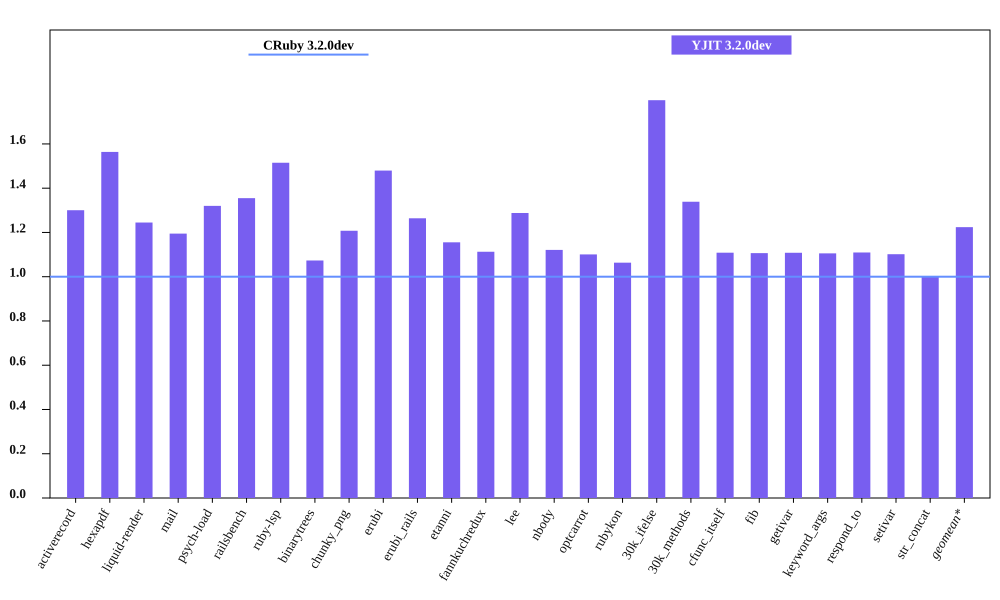

Data behind this chart, as committed beside it:
bench, CRuby 3.2.0dev mem (MiB), YJIT 3.2.0dev mem (MiB), Inline Code, Outlined Code, YJIT Mem overhead
activerecord, 55.79, 72.55, 3, 3
hexapdf, 175.2, 274, 2, 2
liquid-render, 22.3, 27.77, 1, 1
mail, 42.02, 50.2, 2, 2
psych-load, 26.3, 34.71, 1, 1
railsbench, 94.95, 128.7, 6, 6
ruby-lsp, 86.53, 131.1, 6, 6
binarytrees, 22.71, 24.38, 1, 1
chunky_png, 34.83, 42.06, 1, 1
erubi, 83.82, 124, 1, 1
erubi_rails, 93.34, 118, 5, 5
etanni, 91.03, 105.2, 1, 1
fannkuchredux, 16.87, 18.77, 1, 1
lee, 25.74, 33.15, 1, 1
nbody, 16.87, 18.91, 1, 1
optcarrot, 51.23, 56.39, 1, 1
rubykon, 47.12, 50.11, 1, 1
30k_ifelse, 57.98, 104.2, 6, 6
30k_methods, 49.89, 66.79, 2, 2
cfunc_itself, 16.89, 18.72, 1, 1
fib, 16.9, 18.7, 1, 1
getivar, 16.9, 18.73, 1, 1
keyword_args, 16.89, 18.67, 1, 1
respond_to, 16.91, 18.77, 1, 1
setivar, 16.91, 18.62, 1, 1
str_concat, 96.38, 96.62, 1, 1
